Photos from the image-classification dataset "dataset-split" in the GitHub repository anatu/CS231n-Project-2019. Its 7 classes are: cardboard, compost, glass, metal, paper, plastic, trash.

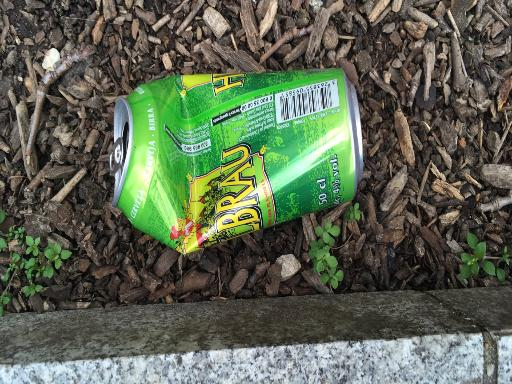
Label: metal

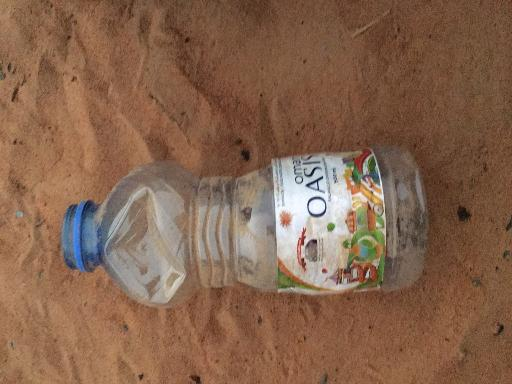
Label: plastic

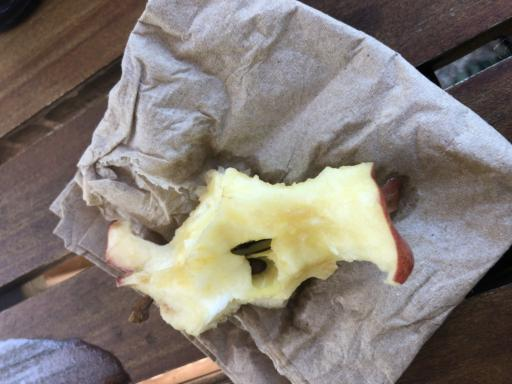
Label: compost

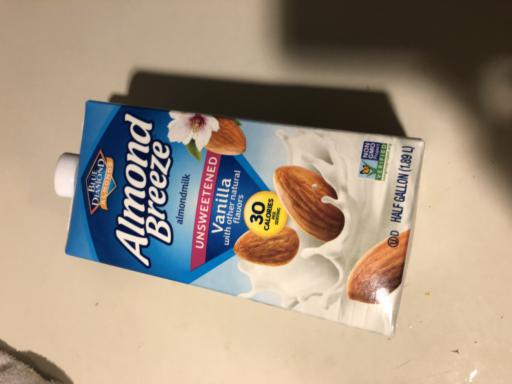
Label: paper

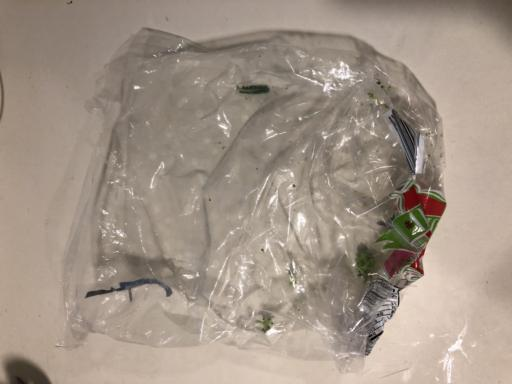
Label: trash

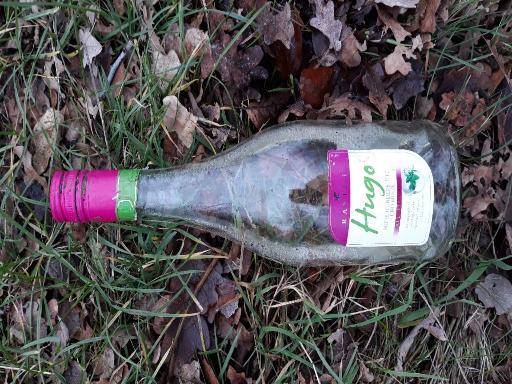
Label: glass
